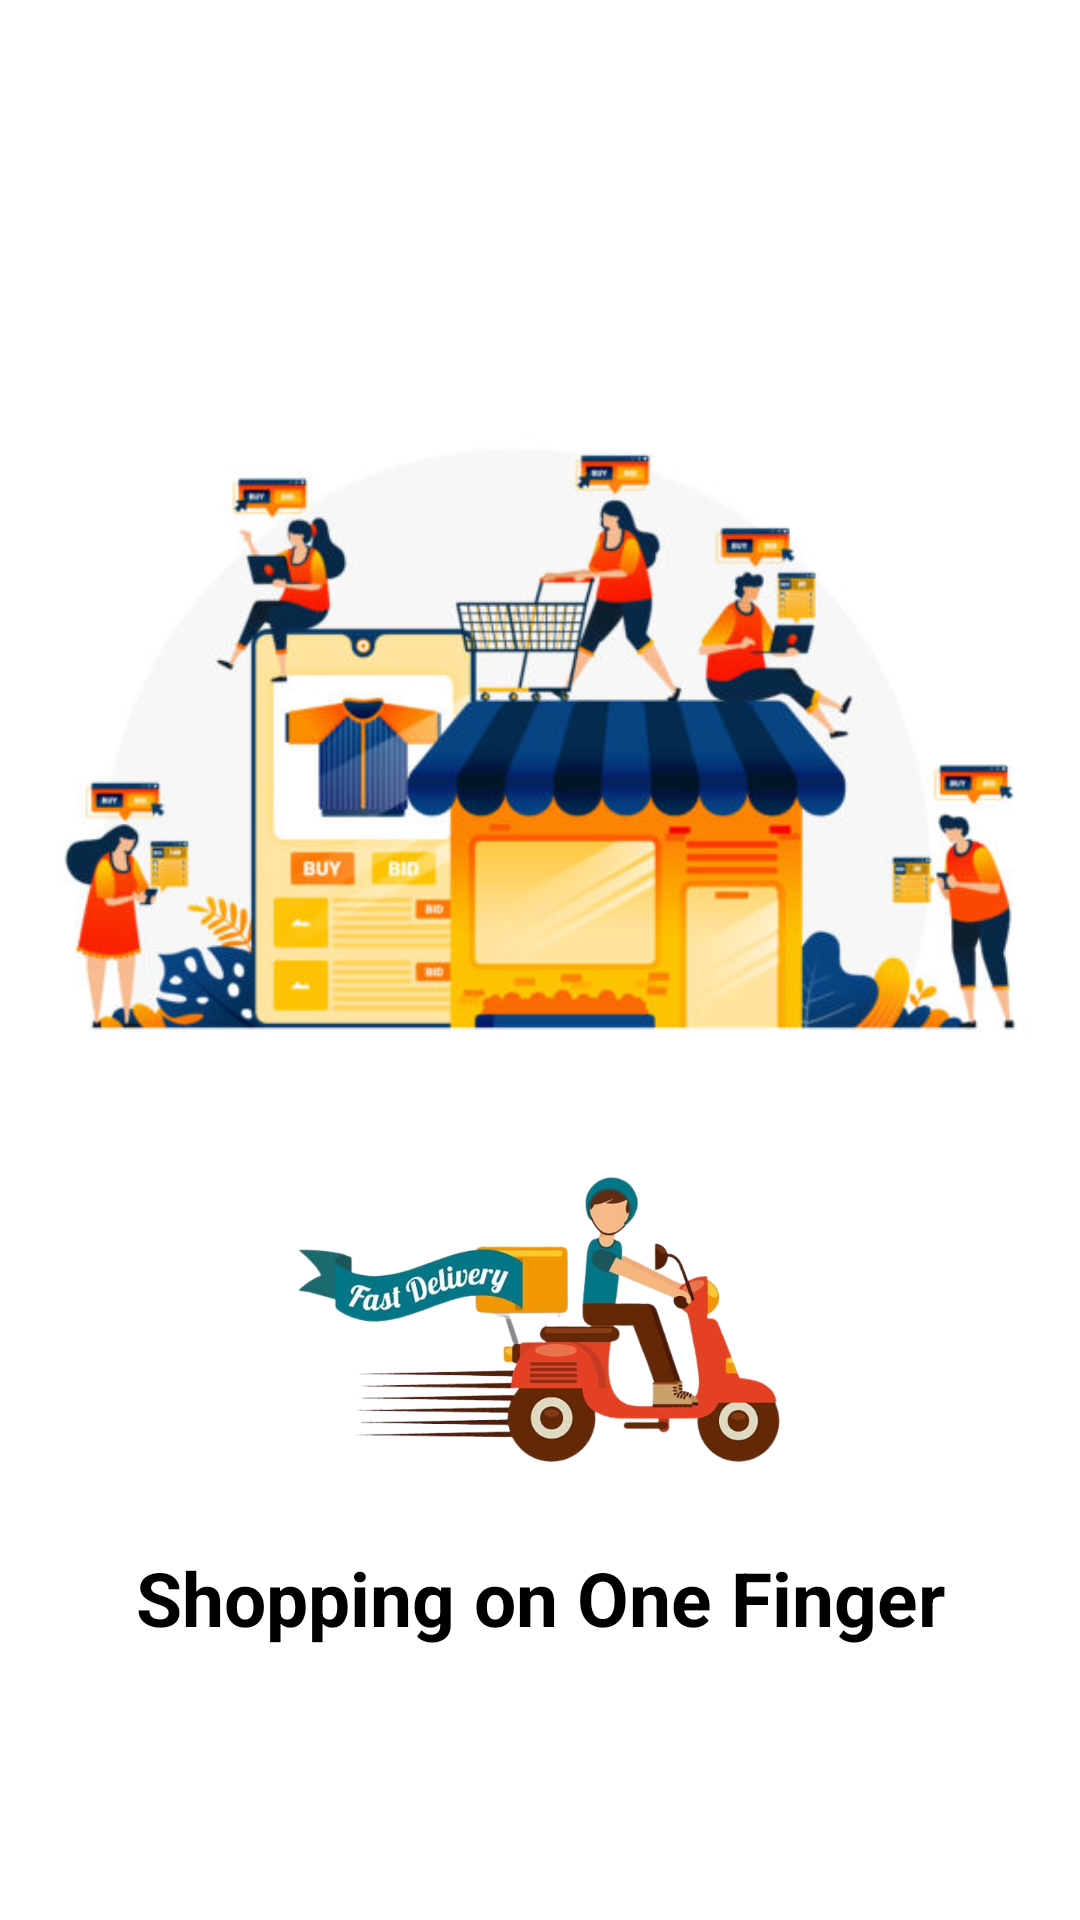

Android layout source for this screen:
<!-- AndroidManifest.xml: application theme Base.Theme.DenemeEcommerceAppYeni -->
<!-- res/layout/fragment_welcome.xml -->
<?xml version="1.0" encoding="utf-8"?>
<LinearLayout xmlns:android="http://schemas.android.com/apk/res/android"
    xmlns:tools="http://schemas.android.com/tools"
    android:layout_width="match_parent"
    android:layout_height="match_parent"
    android:orientation="vertical"
    android:background="#FFFFFF"
    android:gravity="center"
    tools:context=".fragments.WelcomeFragment">

    <ImageView
        android:layout_width="wrap_content"
        android:layout_height="300dp"
        android:layout_gravity="center"
        android:src="@drawable/ecommercestore"/>

    <ImageView
        android:id="@+id/imageViewFastDelivery"
        android:layout_width="wrap_content"
        android:layout_height="100dp"
        android:layout_gravity="start"
        android:src="@drawable/fastdelivery"/>
    <TextView
        android:layout_width="match_parent"
        android:layout_height="wrap_content"
        android:text="Shopping on One Finger"
        android:textAlignment="center"
        android:layout_marginTop="25sp"
        android:textSize="25sp"
        android:textStyle="bold|normal"
        android:textColor="@color/black"/>

</LinearLayout>
<!-- resources referenced by this layout -->
<resources>
  <color name="black">#FF000000</color>
  <!-- drawable ecommercestore: jpg bitmap (drawable, 41959 bytes) -->
  <!-- drawable fastdelivery: png bitmap (drawable, 188248 bytes) -->
  <style name="Base.Theme.DenemeEcommerceAppYeni" parent="Theme.MaterialComponents.DayNight.NoActionBar">
          
          
          
          <item name="colorPrimary">@color/colorPrimary</item>
          <item name="colorPrimaryVariant">@color/colorSecondary</item>
          <item name="colorOnPrimary">@color/white</item>
          
          <item name="colorSecondary">@color/teal_200</item>
          <item name="colorSecondaryVariant">@color/teal_700</item>
          <item name="colorOnSecondary">@color/black</item>
          
          <item name="android:statusBarColor">?attr/colorPrimaryVariant</item>
  
  
      </style>
  <color name="colorPrimary">#6B40A8</color>
  <color name="colorSecondary">#6B40A8</color>
  <color name="white">#FFFFFFFF</color>
  <color name="teal_200">#FF03DAC5</color>
  <color name="teal_700">#FF018786</color>
</resources>
